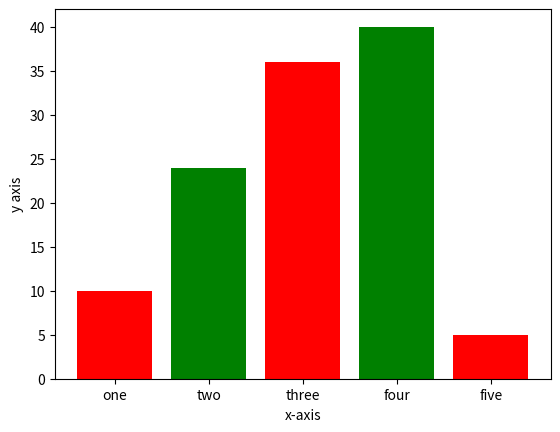

The matplotlib source for this figure:
import matplotlib.pyplot as plt
left=[1,2,3,4,5]
height=[10,24,36,40,5]
tick_label=['one','two','three','four','five']
plt.bar(left, height, tick_label = tick_label,
	width=0.8,color =['red','green'])
plt.xlabel('x-axis')
plt.ylabel('y axis')
plt.show()